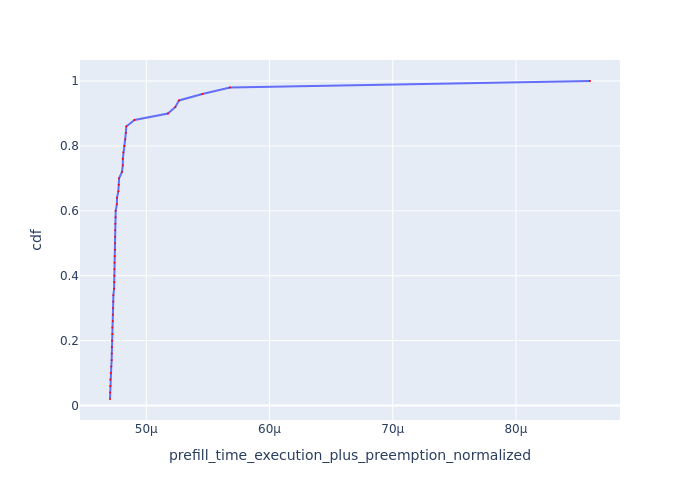

The file beside this chart, header and first rows:
Request Id, prefill_time_execution_plus_preemption_n…, cdf
0_9, 4.7055445898567706e-05, 0.02
0_2, 4.70649136940038e-05, 0.04
0_13, 4.707764955892075e-05, 0.06
0_20, 4.707995954896387e-05, 0.08
0_24, 4.7116897915261446e-05, 0.1
0_19, 4.71596123189028e-05, 0.12
0_42, 4.719035957196932e-05, 0.14
0_12, 4.719986830655435e-05, 0.16
0_15, 4.7203189372997984e-05, 0.18
0_26, 4.722145202302095e-05, 0.2
0_22, 4.7244285273511516e-05, 0.22
0_33, 4.724464712276338e-05, 0.24
0_47, 4.728237114176062e-05, 0.26
0_38, 4.7301318101428736e-05, 0.28
0_30, 4.731229490355925e-05, 0.3
0_29, 4.732475091235852e-05, 0.32
0_48, 4.7330665614561585e-05, 0.34
0_36, 4.7386765971540966e-05, 0.36
0_11, 4.7401215998242285e-05, 0.38
0_1, 4.741513266764425e-05, 0.4
0_23, 4.7419108530798173e-05, 0.42
0_41, 4.742553884808879e-05, 0.44
0_45, 4.743847521722464e-05, 0.46
0_7, 4.7467172641936416e-05, 0.48
0_8, 4.747127574373556e-05, 0.5
0_5, 4.7472945750953973e-05, 0.52
0_49, 4.747388654752518e-05, 0.54
0_35, 4.7485349968571846e-05, 0.56
0_18, 4.7503851076218264e-05, 0.58
0_39, 4.751607373761043e-05, 0.6
0_17, 4.761283729184056e-05, 0.62
0_6, 4.762290924116877e-05, 0.64
0_4, 4.773226488524021e-05, 0.66
0_25, 4.776906826144082e-05, 0.68
0_3, 4.779295588162545e-05, 0.7
0_28, 4.80254774433176e-05, 0.72
0_31, 4.8094525538228736e-05, 0.74
0_27, 4.809736205281003e-05, 0.76
0_14, 4.8138567736847774e-05, 0.78
0_46, 4.822014843638522e-05, 0.8
0_34, 4.8288169148138065e-05, 0.82
0_37, 4.8347686804399244e-05, 0.84
0_40, 4.838081702599176e-05, 0.86
0_43, 4.904239774944603e-05, 0.88
0_32, 5.176119109025425e-05, 0.9
0_10, 5.2360279667024694e-05, 0.92
0_21, 5.2653828638108534e-05, 0.94
0_44, 5.454900318529324e-05, 0.96
0_16, 5.679072504438249e-05, 0.98
0_0, 8.601123718579291e-05, 1.0
